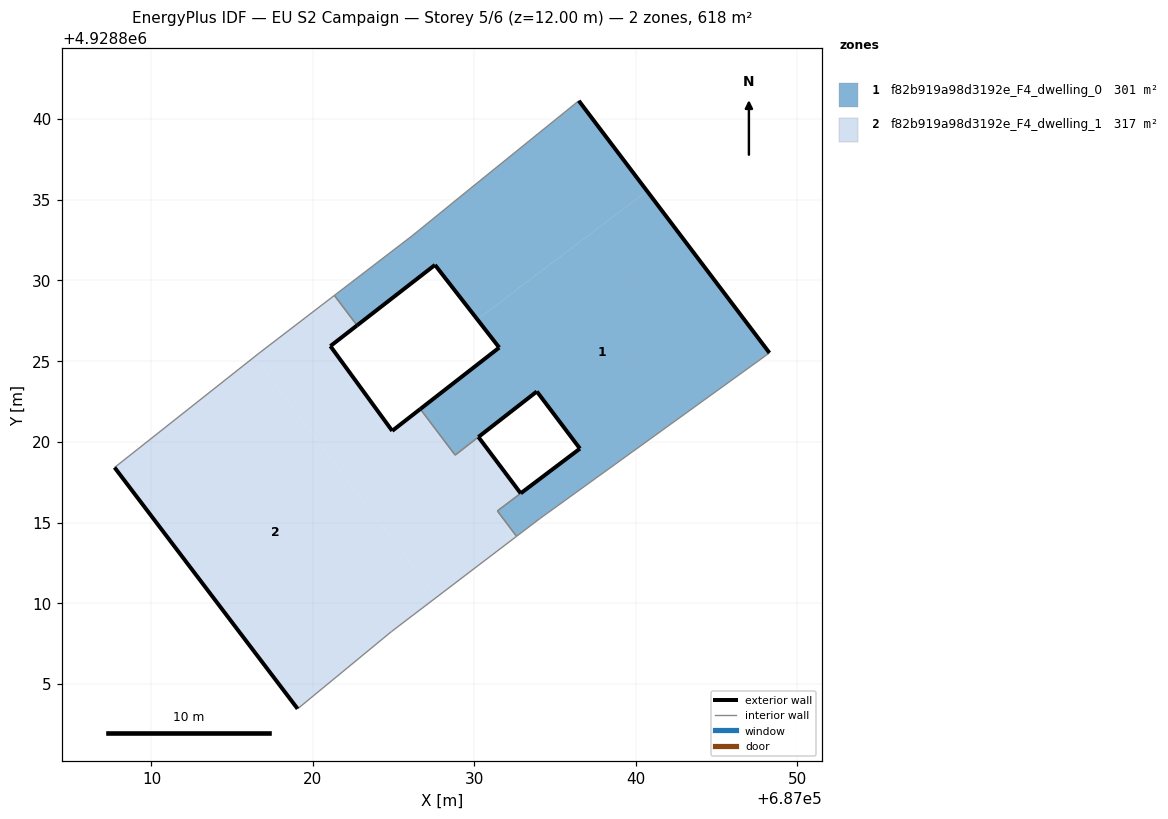
=== STOREY PLAN SPEC (per zone: floor XY polygon, exterior-wall plan segments, windows/doors) ===
zone 1: f82b919a98d3192e_F4_dwelling_0  (301.0 m²)
  floor: (687048.29, 4928825.51) (687040.71, 4928835.54) (687030.19, 4928827.59) (687031.55, 4928825.84) (687026.65, 4928822.04) (687028.81, 4928819.18) (687033.88, 4928823.12) (687036.55, 4928819.58) (687031.43, 4928815.72) (687032.62, 4928814.15) (687034.06, 4928815.24)
  floor: (687033.88, 4928823.12) (687028.81, 4928819.18) (687026.65, 4928822.04) (687028.81, 4928819.18)
  floor: (687040.71, 4928835.54) (687036.48, 4928841.13) (687029.78, 4928835.71) (687026.15, 4928832.76) (687021.33, 4928829.07) (687022.74, 4928827.22) (687027.57, 4928830.96) (687030.19, 4928827.59)
  exterior wall: (687026.66, 4928822.04) – (687031.55, 4928825.84)  [6.2 m]
  exterior wall: (687031.55, 4928825.84) – (687027.57, 4928830.96)  [6.5 m]
  exterior wall: (687027.57, 4928830.96) – (687022.74, 4928827.22)  [6.1 m]
  exterior wall: (687036.48, 4928841.13) – (687048.29, 4928825.51)  [19.6 m]
  exterior wall: (687036.55, 4928819.58) – (687033.88, 4928823.12)  [4.4 m]
  exterior wall: (687032.88, 4928816.81) – (687036.55, 4928819.58)  [4.6 m]
  exterior wall: (687033.88, 4928823.12) – (687030.26, 4928820.30)  [4.6 m]
  interior walls: 11
zone 2: f82b919a98d3192e_F4_dwelling_1  (316.8 m²)
  floor: (687024.88, 4928808.25) (687027.64, 4928810.36) (687016.38, 4928825.26) (687007.72, 4928818.41) (687019.06, 4928803.46)
  floor: (687032.54, 4928814.09) (687031.35, 4928815.66) (687032.88, 4928816.81) (687030.26, 4928820.30) (687028.81, 4928819.18) (687028.73, 4928819.12) (687026.57, 4928821.97) (687024.92, 4928820.68) (687021.09, 4928825.93) (687022.74, 4928827.22) (687021.33, 4928829.07) (687016.68, 4928825.50) (687016.38, 4928825.26) (687027.64, 4928810.36)
  floor: (687028.81, 4928819.18) (687026.65, 4928822.04) (687026.57, 4928821.97) (687028.73, 4928819.12)
  floor: (687032.62, 4928814.15) (687031.43, 4928815.72) (687031.35, 4928815.66) (687032.54, 4928814.09)
  exterior wall: (687022.74, 4928827.22) – (687021.09, 4928825.93)  [2.1 m]
  exterior wall: (687021.09, 4928825.93) – (687024.92, 4928820.68)  [6.5 m]
  exterior wall: (687024.92, 4928820.68) – (687026.66, 4928822.04)  [2.2 m]
  exterior wall: (687030.26, 4928820.30) – (687032.88, 4928816.81)  [4.4 m]
  exterior wall: (687019.06, 4928803.46) – (687007.72, 4928818.41)  [18.8 m]
  interior walls: 10

=== DERIVED (storey summary) ===
Building: EU S2 Campaign
Storey: 5 of 6  (floor level z = 12.00 m)
Storey gross floor area: 617.8 m²
Zones on this storey: 2
  - f82b919a98d3192e_F4_dwelling_0: floor 301.0 m²; exterior wall 52.0 m (156.0 m²); WWR 0.0%
  - f82b919a98d3192e_F4_dwelling_1: floor 316.8 m²; exterior wall 33.9 m (101.8 m²); WWR 0.0%
Zone adjacency (shared interzone walls):
  - f82b919a98d3192e_F4_dwelling_0 ↔ f82b919a98d3192e_F4_dwelling_1